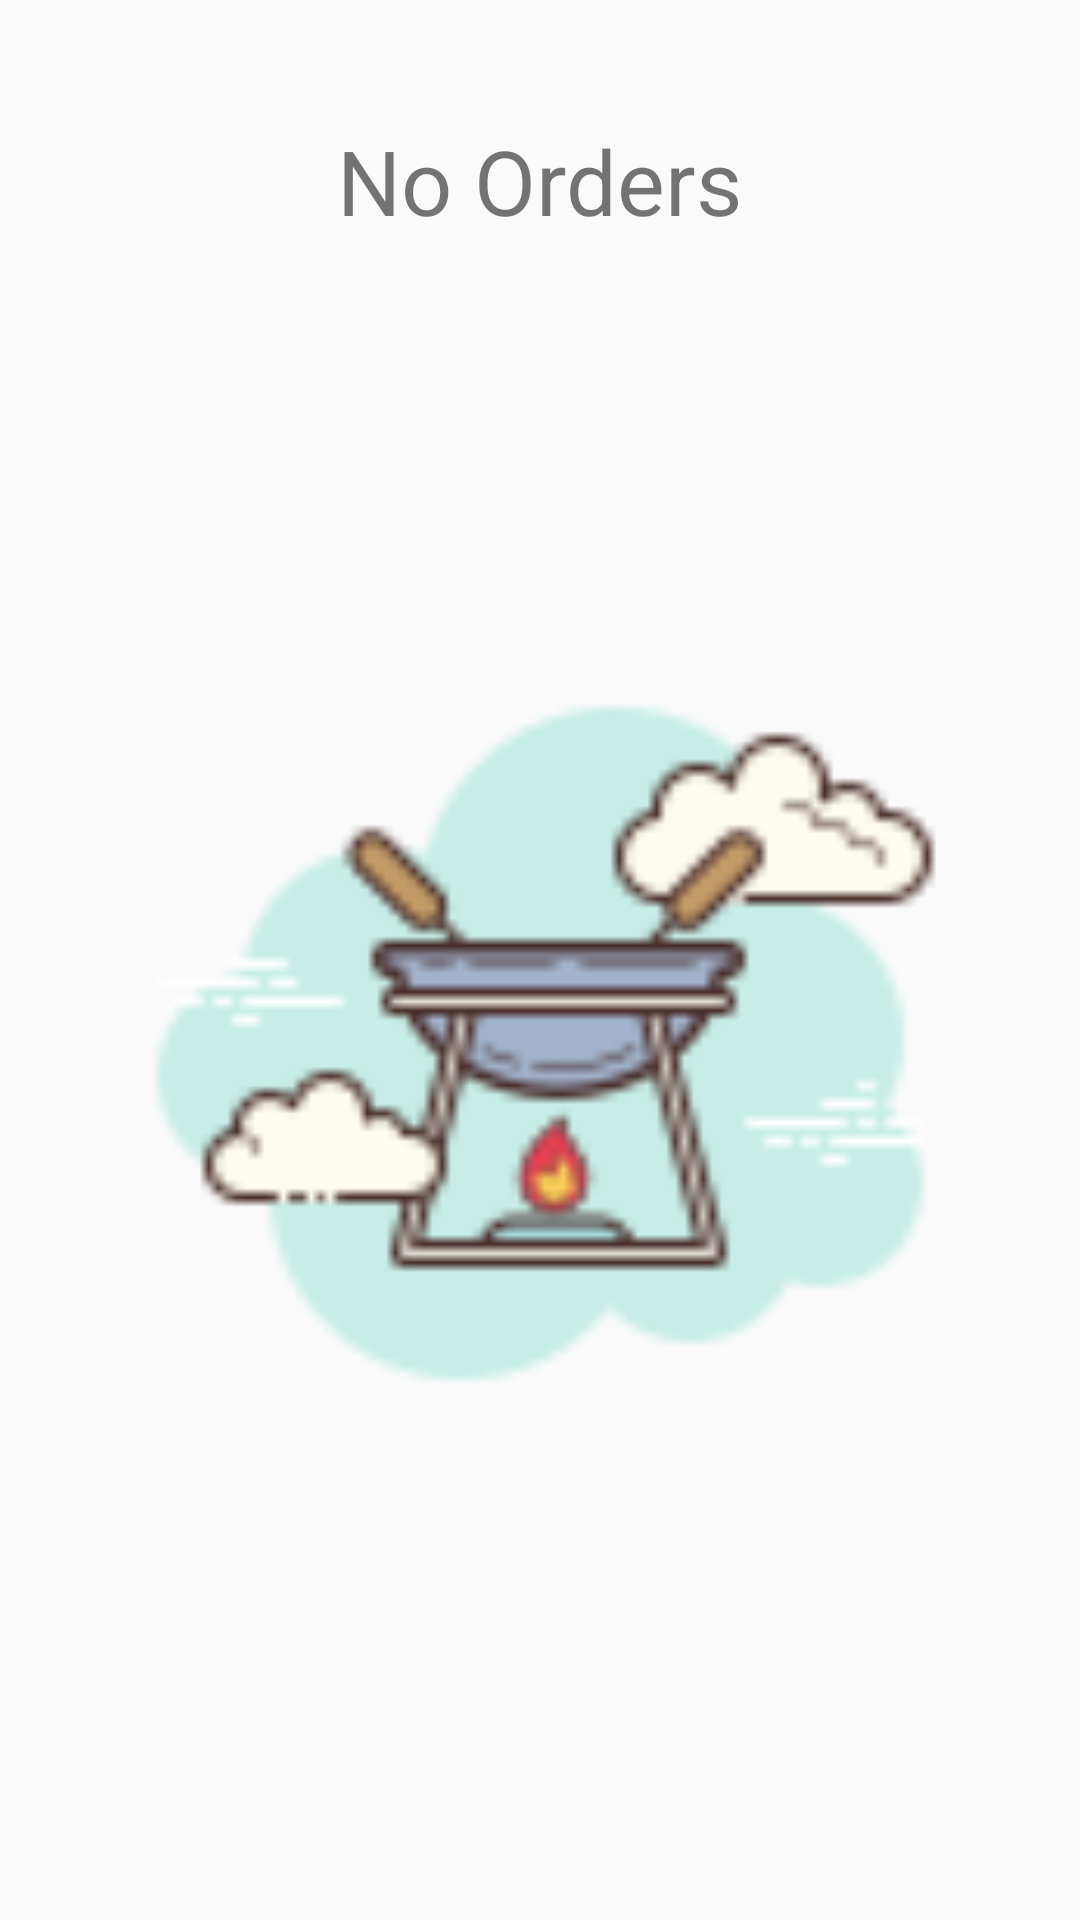

Layout XML and referenced resources for this Android screen:
<!-- AndroidManifest.xml: application theme Theme.AppCompat.Light.NoActionBar -->
<!-- res/layout/fragment_my_orders.xml -->
<?xml version="1.0" encoding="utf-8"?>
<FrameLayout xmlns:android="http://schemas.android.com/apk/res/android"
    xmlns:tools="http://schemas.android.com/tools"
    android:layout_width="match_parent"
    android:layout_height="match_parent"
    xmlns:app="http://schemas.android.com/apk/res-auto"
    tools:context=".MyOrdersFragment">

    

    <androidx.constraintlayout.widget.ConstraintLayout
        android:layout_width="match_parent"
        android:layout_height="match_parent">

        <TextView
            android:id="@+id/textView"
            android:layout_width="wrap_content"
            android:layout_height="wrap_content"
            android:layout_marginTop="40dp"
            android:text="No Orders"
            android:textSize="30dp"
            app:layout_constraintEnd_toEndOf="parent"
            app:layout_constraintStart_toStartOf="parent"
            app:layout_constraintTop_toTopOf="parent" />

        <ImageView
            android:id="@+id/imageView3"
            android:layout_width="0dp"
            android:layout_height="311dp"
            android:layout_marginTop="112dp"
            android:src="@drawable/icons8_fondue_100"
            app:layout_constraintEnd_toEndOf="parent"
            app:layout_constraintStart_toStartOf="parent"
            app:layout_constraintTop_toBottomOf="@+id/textView" />
    </androidx.constraintlayout.widget.ConstraintLayout>

</FrameLayout>
<!-- resources referenced by this layout -->
<resources>
  <!-- drawable icons8_fondue_100: png bitmap (drawable, 5712 bytes) -->
</resources>
